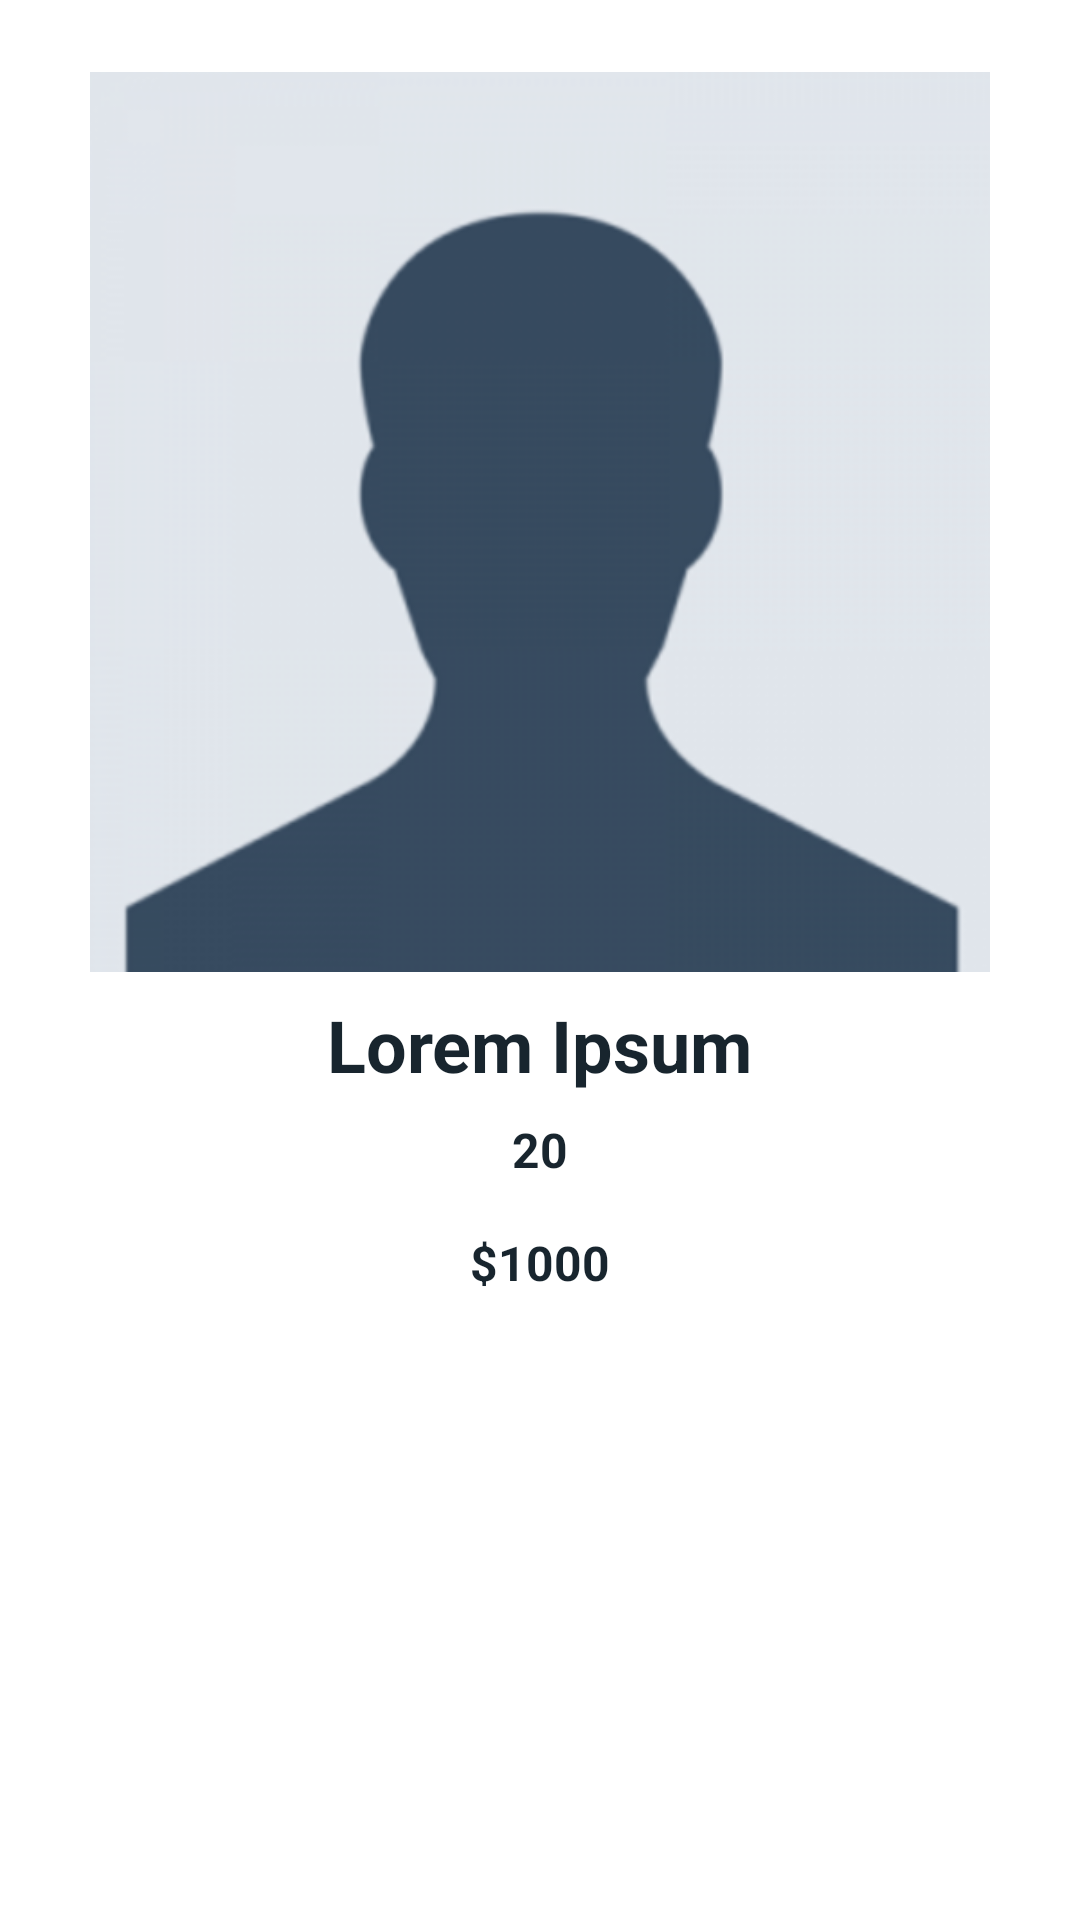

Android layout source for this screen:
<!-- AndroidManifest.xml: application theme ActionBarAppTheme -->
<!-- res/layout/details_layout.xml -->
<?xml version="1.0" encoding="utf-8"?>
<ScrollView xmlns:android="http://schemas.android.com/apk/res/android"
    xmlns:app="http://schemas.android.com/apk/res-auto"
    xmlns:tools="http://schemas.android.com/tools"
    android:layout_width="match_parent"
    android:layout_height="match_parent"
    android:orientation="vertical">

    <androidx.constraintlayout.widget.ConstraintLayout
        android:layout_width="match_parent"
        android:layout_height="match_parent">

        <TextView
            android:id="@+id/tv_name"
            style="@style/Title_Style"
            android:layout_width="wrap_content"
            android:layout_height="wrap_content"
            android:layout_margin="@dimen/space_8x"
            android:textSize="@dimen/font_24x"
            android:textStyle="bold"
            android:text="Lorem Ipsum"
            android:typeface="monospace"
            app:layout_constraintEnd_toEndOf="parent"
            app:layout_constraintStart_toStartOf="parent"
            app:layout_constraintTop_toBottomOf="@id/iv_avatar" />

        <TextView
            android:id="@+id/tv_age"
            style="@style/Title_Style"
            android:layout_width="wrap_content"
            android:layout_height="wrap_content"
            android:layout_margin="@dimen/space_8x"
            android:textSize="@dimen/font_16x"
            android:text="20"
            android:textAlignment="center"
            app:layout_constraintEnd_toEndOf="parent"
            app:layout_constraintStart_toStartOf="parent"
            app:layout_constraintTop_toBottomOf="@+id/tv_name"/>

        <TextView
            android:id="@+id/tv_salary"
            style="@style/Title_Style"
            android:layout_width="wrap_content"
            android:layout_height="wrap_content"
            android:layout_margin="@dimen/space_16x"
            android:textSize="@dimen/font_16x"
            android:text="$1000"
            app:layout_constraintEnd_toEndOf="parent"
            app:layout_constraintStart_toStartOf="parent"
            app:layout_constraintTop_toBottomOf="@id/tv_age"/>


        <ImageView
            android:id="@+id/iv_avatar"
            android:layout_width="match_parent"
            android:layout_height="@dimen/image_details_height"
            android:layout_marginTop="@dimen/space_24x"
            android:contentDescription="@null"
            android:scaleType="fitCenter"
            app:layout_constraintEnd_toEndOf="parent"
            app:layout_constraintStart_toStartOf="parent"
            app:layout_constraintTop_toTopOf="parent"
            app:srcCompat="@drawable/img_avatar" />


    </androidx.constraintlayout.widget.ConstraintLayout>
</ScrollView>
<!-- resources referenced by this layout -->
<resources>
  <dimen name="font_16x">16sp</dimen>
  <dimen name="font_24x">24sp</dimen>
  <dimen name="image_details_height">300dp</dimen>
  <dimen name="space_16x">16dp</dimen>
  <dimen name="space_24x">24dp</dimen>
  <dimen name="space_8x">8dp</dimen>
  <!-- drawable img_avatar: png bitmap (drawable, 32786 bytes) -->
  <style name="Title_Style" parent="Base.TextAppearance.AppCompat.Large">
          <item name="android:textSize">30sp</item>
          <item name="android:textColor">@color/primary_text</item>
          <item name="android:textStyle">bold</item>
      </style>
  <style name="ActionBarAppTheme" parent="Theme.MaterialComponents.Light.DarkActionBar">
          
          <item name="colorPrimary">@color/colorPrimary</item>
          <item name="colorPrimaryDark">@color/colorPrimaryDark</item>
          <item name="colorAccent">@color/colorAccent</item>
      </style>
  <color name="primary_text">#18252e</color>
  <color name="colorPrimary">#405469</color>
  <color name="colorPrimaryDark">#162b3e</color>
  <color name="colorAccent">#F44336</color>
</resources>
